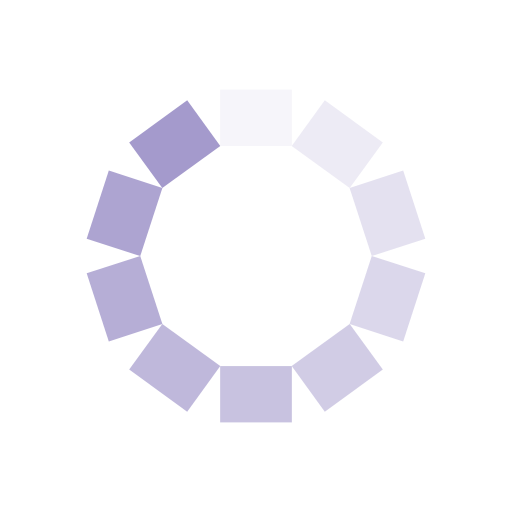
t = 0.00 s
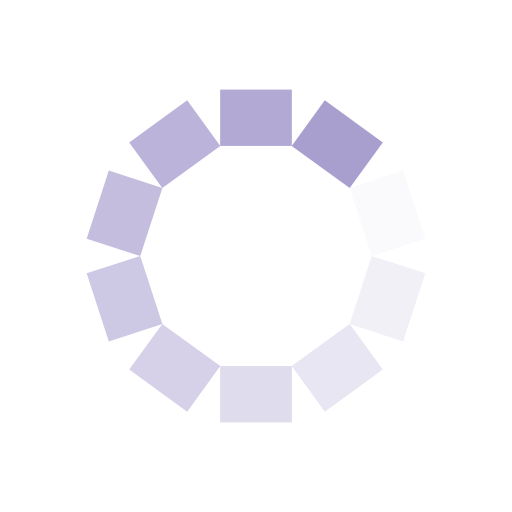
t = 0.60 s
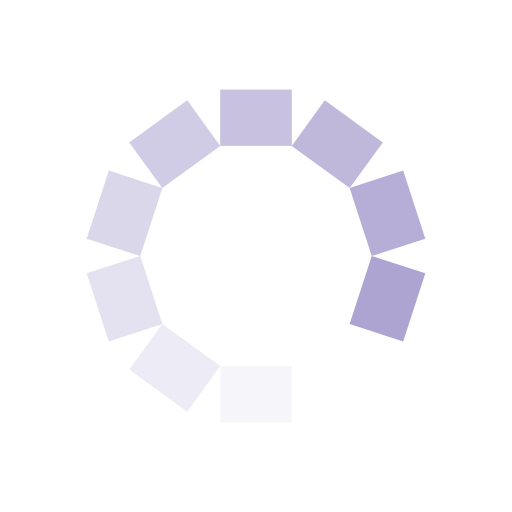
t = 1.19 s
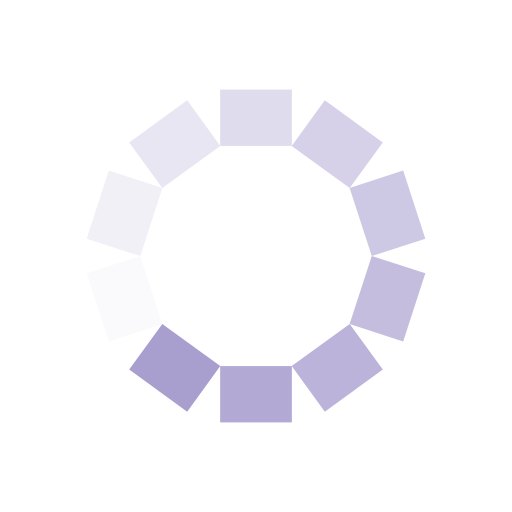
t = 1.79 s

The animated SVG that drew these frames (rendered in a browser with its animation timeline set to each time). Animation: 10 SMIL elements (animate=10); one cycle of 2.38 s, repeats indefinitely.

<?xml version="1.0" encoding="utf-8"?>
<svg xmlns="http://www.w3.org/2000/svg" xmlns:xlink="http://www.w3.org/1999/xlink" style="margin: auto; background: rgba(0, 0, 0, 0) none repeat scroll 0% 0%; display: block; shape-rendering: auto;" width="171px" height="171px" viewBox="0 0 100 100" preserveAspectRatio="xMidYMid">
<g transform="rotate(0 50 50)">
  <rect x="43" y="17.5" rx="0" ry="0" width="14" height="11" fill="#a49acc">
    <animate attributeName="opacity" values="1;0" keyTimes="0;1" dur="2.380952380952381s" begin="-2.142857142857143s" repeatCount="indefinite"></animate>
  </rect>
</g><g transform="rotate(36 50 50)">
  <rect x="43" y="17.5" rx="0" ry="0" width="14" height="11" fill="#a49acc">
    <animate attributeName="opacity" values="1;0" keyTimes="0;1" dur="2.380952380952381s" begin="-1.9047619047619047s" repeatCount="indefinite"></animate>
  </rect>
</g><g transform="rotate(72 50 50)">
  <rect x="43" y="17.5" rx="0" ry="0" width="14" height="11" fill="#a49acc">
    <animate attributeName="opacity" values="1;0" keyTimes="0;1" dur="2.380952380952381s" begin="-1.6666666666666665s" repeatCount="indefinite"></animate>
  </rect>
</g><g transform="rotate(108 50 50)">
  <rect x="43" y="17.5" rx="0" ry="0" width="14" height="11" fill="#a49acc">
    <animate attributeName="opacity" values="1;0" keyTimes="0;1" dur="2.380952380952381s" begin="-1.4285714285714286s" repeatCount="indefinite"></animate>
  </rect>
</g><g transform="rotate(144 50 50)">
  <rect x="43" y="17.5" rx="0" ry="0" width="14" height="11" fill="#a49acc">
    <animate attributeName="opacity" values="1;0" keyTimes="0;1" dur="2.380952380952381s" begin="-1.1904761904761905s" repeatCount="indefinite"></animate>
  </rect>
</g><g transform="rotate(180 50 50)">
  <rect x="43" y="17.5" rx="0" ry="0" width="14" height="11" fill="#a49acc">
    <animate attributeName="opacity" values="1;0" keyTimes="0;1" dur="2.380952380952381s" begin="-0.9523809523809523s" repeatCount="indefinite"></animate>
  </rect>
</g><g transform="rotate(216 50 50)">
  <rect x="43" y="17.5" rx="0" ry="0" width="14" height="11" fill="#a49acc">
    <animate attributeName="opacity" values="1;0" keyTimes="0;1" dur="2.380952380952381s" begin="-0.7142857142857143s" repeatCount="indefinite"></animate>
  </rect>
</g><g transform="rotate(252 50 50)">
  <rect x="43" y="17.5" rx="0" ry="0" width="14" height="11" fill="#a49acc">
    <animate attributeName="opacity" values="1;0" keyTimes="0;1" dur="2.380952380952381s" begin="-0.47619047619047616s" repeatCount="indefinite"></animate>
  </rect>
</g><g transform="rotate(288 50 50)">
  <rect x="43" y="17.5" rx="0" ry="0" width="14" height="11" fill="#a49acc">
    <animate attributeName="opacity" values="1;0" keyTimes="0;1" dur="2.380952380952381s" begin="-0.23809523809523808s" repeatCount="indefinite"></animate>
  </rect>
</g><g transform="rotate(324 50 50)">
  <rect x="43" y="17.5" rx="0" ry="0" width="14" height="11" fill="#a49acc">
    <animate attributeName="opacity" values="1;0" keyTimes="0;1" dur="2.380952380952381s" begin="0s" repeatCount="indefinite"></animate>
  </rect>
</g>
<!-- [ldio] generated by https://loading.io/ --></svg>